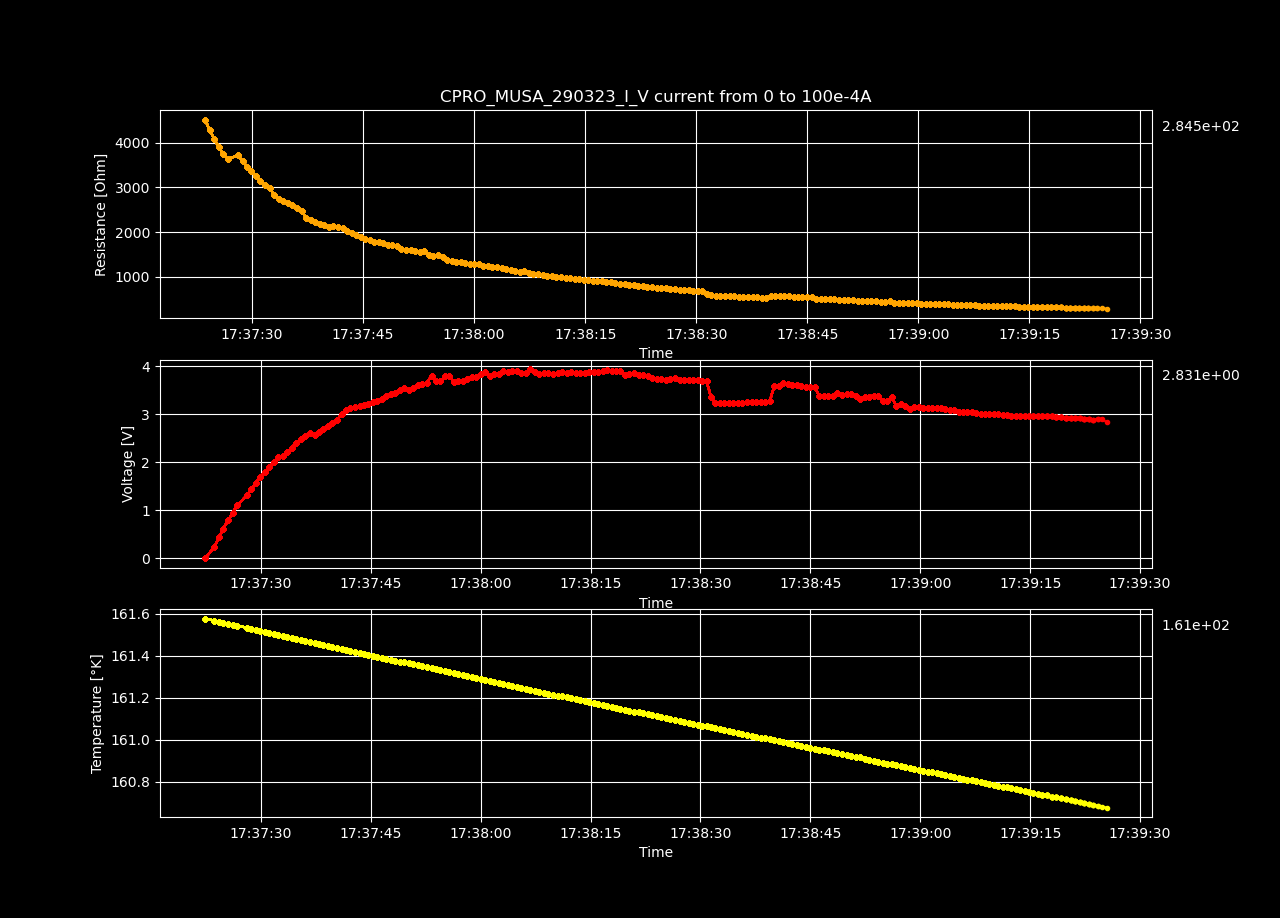

Source data for this figure (header and first rows):
Datetime, Temperature [K], Voltage [V], Resistance [𝛀], Current Source [A], Electric Field [V/cm], Restivity [𝛀 cm], Current Density [A/cm2]
2023-03-29 17:37:22.384568, 161.6, -0.0001338, -inf, 0.0, -0.004131, -inf, 0.0
2023-03-29 17:37:23.659279, 161.6, 0.2272, 4522, 5.0251256281407036e-05, 7.013, 3189, 0.002199
2023-03-29 17:37:24.272377, 161.6, 0.431, 4289, 0.0001005, 13.3, 3025, 0.004398
2023-03-29 17:37:24.876770, 161.6, 0.6169, 4092, 0.0001508, 19.04, 2886, 0.006598
2023-03-29 17:37:25.520034, 161.6, 0.7843, 3902, 0.000201, 24.21, 2752, 0.008797
2023-03-29 17:37:26.136867, 161.5, 0.9399, 3741, 0.0002513, 29.01, 2638, 0.011
2023-03-29 17:37:26.744856, 161.5, 1.098, 3640, 0.0003015, 33.88, 2567, 0.0132
2023-03-29 17:37:28.099453, 161.5, 1.309, 3722, 0.0003518, 40.4, 2625, 0.01539
2023-03-29 17:37:28.713664, 161.5, 1.442, 3586, 0.000402, 44.5, 2529, 0.01759
2023-03-29 17:37:29.314464, 161.5, 1.569, 3469, 0.0004523, 48.42, 2447, 0.01979
2023-03-29 17:37:29.914272, 161.5, 1.696, 3376, 0.0005025, 52.35, 2381, 0.02199
2023-03-29 17:37:30.529278, 161.5, 1.796, 3250, 0.0005528, 55.44, 2292, 0.02419
2023-03-29 17:37:31.140209, 161.5, 1.9, 3152, 0.000603, 58.66, 2223, 0.02639
2023-03-29 17:37:31.759544, 161.5, 1.997, 3057, 0.0006533, 61.64, 2156, 0.02859
2023-03-29 17:37:32.381042, 161.5, 2.107, 2995, 0.0007035, 65.04, 2112, 0.03079
2023-03-29 17:37:32.987068, 161.5, 2.133, 2829, 0.0007538, 65.82, 1995, 0.03299
2023-03-29 17:37:33.589185, 161.5, 2.21, 2748, 0.000804, 68.2, 1938, 0.03519
2023-03-29 17:37:34.218390, 161.5, 2.304, 2698, 0.0008543, 71.13, 1902, 0.03739
2023-03-29 17:37:34.833794, 161.5, 2.408, 2662, 0.0009045, 74.31, 1877, 0.03959
2023-03-29 17:37:35.455194, 161.5, 2.485, 2602, 0.0009548, 76.69, 1835, 0.04178
2023-03-29 17:37:36.073071, 161.5, 2.545, 2532, 0.001005, 78.55, 1786, 0.04398
2023-03-29 17:37:36.699938, 161.5, 2.6, 2463, 0.001055, 80.23, 1737, 0.04618
2023-03-29 17:37:37.329036, 161.5, 2.566, 2321, 0.001106, 79.21, 1637, 0.04838
2023-03-29 17:37:37.928930, 161.5, 2.626, 2272, 0.001156, 81.06, 1603, 0.05058
2023-03-29 17:37:38.533627, 161.5, 2.688, 2228, 0.001206, 82.95, 1572, 0.05278
2023-03-29 17:37:39.145642, 161.4, 2.751, 2190, 0.001256, 84.91, 1544, 0.05498
2023-03-29 17:37:39.770803, 161.4, 2.816, 2156, 0.001307, 86.92, 1520, 0.05718
2023-03-29 17:37:40.401531, 161.4, 2.881, 2124, 0.001357, 88.94, 1498, 0.05938
2023-03-29 17:37:41.002448, 161.4, 3.008, 2138, 0.001407, 92.83, 1508, 0.06158
2023-03-29 17:37:41.619694, 161.4, 3.085, 2117, 0.001457, 95.21, 1493, 0.06378
2023-03-29 17:37:42.229163, 161.4, 3.137, 2081, 0.001508, 96.82, 1468, 0.06598
2023-03-29 17:37:42.840488, 161.4, 3.149, 2021, 0.001558, 97.19, 1426, 0.06817
2023-03-29 17:37:43.462099, 161.4, 3.172, 1972, 0.001608, 97.89, 1391, 0.07037
2023-03-29 17:37:44.070236, 161.4, 3.19, 1924, 0.001658, 98.47, 1357, 0.07257
2023-03-29 17:37:44.682138, 161.4, 3.219, 1884, 0.001709, 99.35, 1329, 0.07477
2023-03-29 17:37:45.294269, 161.4, 3.26, 1853, 0.001759, 100.6, 1307, 0.07697
2023-03-29 17:37:45.899140, 161.4, 3.284, 1815, 0.001809, 101.4, 1280, 0.07917
2023-03-29 17:37:46.527913, 161.4, 3.322, 1787, 0.001859, 102.5, 1260, 0.08137
2023-03-29 17:37:47.140601, 161.4, 3.377, 1768, 0.00191, 104.2, 1247, 0.08357
2023-03-29 17:37:47.741771, 161.4, 3.425, 1748, 0.00196, 105.7, 1232, 0.08577
2023-03-29 17:37:48.346872, 161.4, 3.452, 1717, 0.00201, 106.5, 1211, 0.08797
2023-03-29 17:37:48.948987, 161.4, 3.51, 1703, 0.00206, 108.3, 1201, 0.09017
2023-03-29 17:37:49.577139, 161.4, 3.547, 1681, 0.002111, 109.5, 1185, 0.09237
2023-03-29 17:37:50.188023, 161.4, 3.501, 1620, 0.002161, 108.1, 1143, 0.09456
2023-03-29 17:37:50.794446, 161.4, 3.55, 1605, 0.002211, 109.6, 1132, 0.09676
2023-03-29 17:37:51.405927, 161.4, 3.601, 1593, 0.002261, 111.2, 1123, 0.09896
2023-03-29 17:37:52.020864, 161.3, 3.639, 1574, 0.002312, 112.3, 1110, 0.1012
2023-03-29 17:37:52.642372, 161.3, 3.655, 1548, 0.002362, 112.8, 1091, 0.1034
2023-03-29 17:37:53.290857, 161.3, 3.799, 1575, 0.002412, 117.3, 1111, 0.1056
2023-03-29 17:37:53.901594, 161.3, 3.684, 1496, 0.002462, 113.7, 1055, 0.1078
2023-03-29 17:37:54.509994, 161.3, 3.686, 1467, 0.002513, 113.8, 1035, 0.11
2023-03-29 17:37:55.115806, 161.3, 3.79, 1479, 0.002563, 117, 1043, 0.1122
2023-03-29 17:37:55.737909, 161.3, 3.793, 1452, 0.002613, 117.1, 1024, 0.1144
2023-03-29 17:37:56.341228, 161.3, 3.675, 1380, 0.002663, 113.4, 973.3, 0.1166
2023-03-29 17:37:56.951935, 161.3, 3.689, 1360, 0.002714, 113.9, 958.8, 0.1188
2023-03-29 17:37:57.574129, 161.3, 3.702, 1339, 0.002764, 114.3, 944.6, 0.121
2023-03-29 17:37:58.192184, 161.3, 3.74, 1329, 0.002814, 115.4, 937.3, 0.1232
2023-03-29 17:37:58.798622, 161.3, 3.77, 1316, 0.002864, 116.4, 928.3, 0.1254
2023-03-29 17:37:59.417991, 161.3, 3.773, 1294, 0.002915, 116.4, 912.9, 0.1276
2023-03-29 17:38:00.027566, 161.3, 3.84, 1295, 0.002965, 118.5, 913.5, 0.1298
... 140 more rows
